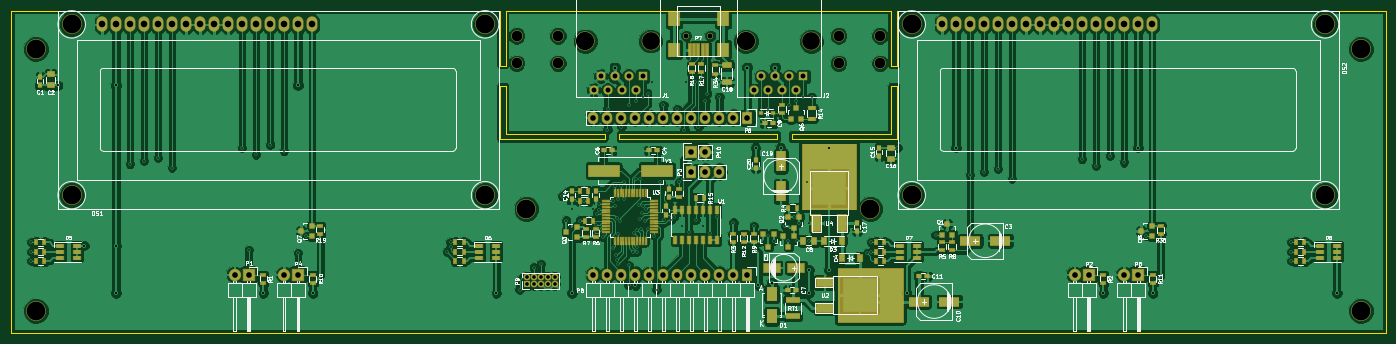
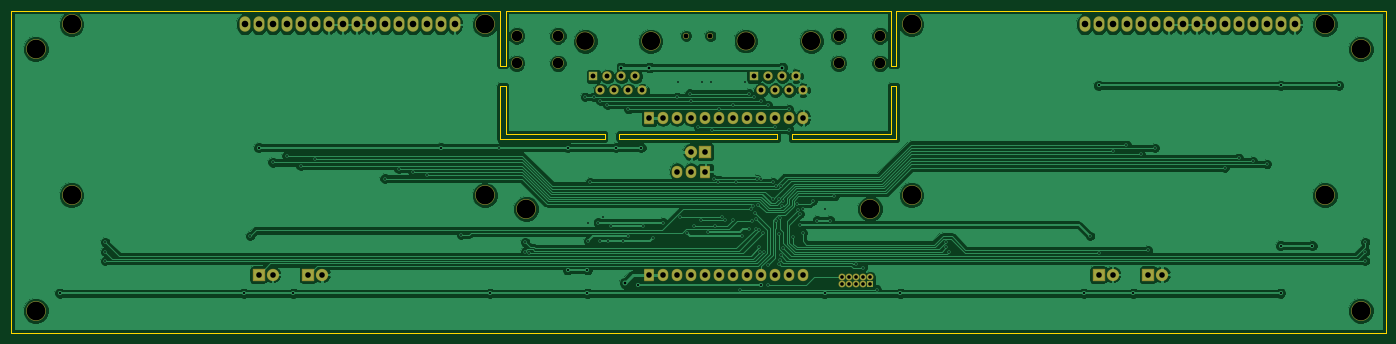
Circuit board: 8 layer files. Board 249.4 x 58.5 mm.
- bottom_copper: footswitch-B.Cu.gbr (134927 bytes)
- bottom_mask: footswitch-B.Mask.gbr (3675 bytes)
- bottom_silk: footswitch-B.SilkS.gbr (280 bytes)
- outline: footswitch-Edge.Cuts.gbr (1620 bytes)
- top_copper: footswitch-F.Cu.gbr (290065 bytes)
- top_mask: footswitch-F.Mask.gbr (11396 bytes)
- top_silk: footswitch-F.SilkS.gbr (82973 bytes)
- drill: footswitch.drl (4673 bytes)

=== bottom_copper: footswitch-B.Cu.gbr (134927 bytes, source omitted) ===
=== bottom_mask: footswitch-B.Mask.gbr ===
G04 #@! TF.FileFunction,Soldermask,Bot*
%FSLAX46Y46*%
G04 Gerber Fmt 4.6, Leading zero omitted, Abs format (unit mm)*
G04 Created by KiCad (PCBNEW 4.0.1-stable) date Tue 12 Jul 2016 10:41:03 AM CEST*
%MOMM*%
G01*
G04 APERTURE LIST*
%ADD10C,0.100000*%
%ADD11R,1.927200X2.232000*%
%ADD12O,1.927200X2.232000*%
%ADD13O,2.000000X2.800000*%
%ADD14C,3.600000*%
%ADD15R,1.250000X1.250000*%
%ADD16C,1.250000*%
%ADD17R,2.232000X2.232000*%
%ADD18O,2.232000X2.232000*%
%ADD19C,2.100000*%
%ADD20C,1.099160*%
%ADD21C,3.500000*%
%ADD22C,3.400000*%
%ADD23R,1.701140X1.701140*%
%ADD24C,1.701140*%
G04 APERTURE END LIST*
D10*
D11*
X129098040Y-12428220D03*
D12*
X126558040Y-12428220D03*
X124018040Y-12428220D03*
X121478040Y-12428220D03*
X118938040Y-12428220D03*
X116398040Y-12428220D03*
X113858040Y-12428220D03*
X111318040Y-12428220D03*
X108778040Y-12428220D03*
X106238040Y-12428220D03*
X103698040Y-12428220D03*
X101158040Y-12428220D03*
D13*
X12004040Y4500880D03*
X14544040Y4500880D03*
X17084040Y4500880D03*
X19624040Y4500880D03*
X22164040Y4500880D03*
X24704040Y4500880D03*
X27244040Y4500880D03*
X29784040Y4500880D03*
X32324040Y4500880D03*
X34864040Y4500880D03*
X37404040Y4500880D03*
X39944040Y4500880D03*
X42484040Y4500880D03*
X45024040Y4500880D03*
X47564040Y4500880D03*
X50104040Y4500880D03*
D14*
X6504940Y4500880D03*
X6504940Y-26499820D03*
X81503520Y-26499820D03*
X81503520Y4500880D03*
D15*
X89062560Y-42646600D03*
D16*
X90332560Y-42646600D03*
X91602560Y-42646600D03*
X92872560Y-42646600D03*
X94142560Y-42646600D03*
X90332560Y-41376600D03*
X91602560Y-41376600D03*
X92872560Y-41376600D03*
X94142560Y-41376600D03*
X89062560Y-41376600D03*
D17*
X38615620Y-40901620D03*
D18*
X36075620Y-40901620D03*
D17*
X191010540Y-40888920D03*
D18*
X188470540Y-40901620D03*
D17*
X47576740Y-40901620D03*
D18*
X45036740Y-40901620D03*
D17*
X199981820Y-40901620D03*
D18*
X197441820Y-40901620D03*
D14*
X89001600Y-28999180D03*
X2540Y-47495460D03*
X151401780Y-28999180D03*
X240400840Y0D03*
X240400840Y-47495460D03*
D19*
X153161380Y-2584460D03*
X145661380Y-2584460D03*
X153161380Y2415540D03*
X145661380Y2413000D03*
X94741380Y-2584460D03*
X87241380Y-2584460D03*
X94741380Y2415540D03*
X87241380Y2415540D03*
D14*
X0Y0D03*
D13*
X164404040Y4500880D03*
X166944040Y4500880D03*
X169484040Y4500880D03*
X172024040Y4500880D03*
X174564040Y4500880D03*
X177104040Y4500880D03*
X179644040Y4500880D03*
X182184040Y4500880D03*
X184724040Y4500880D03*
X187264040Y4500880D03*
X189804040Y4500880D03*
X192344040Y4500880D03*
X194884040Y4500880D03*
X197424040Y4500880D03*
X199964040Y4500880D03*
X202504040Y4500880D03*
D14*
X158904940Y4500880D03*
X158904940Y-26499820D03*
X233903520Y-26499820D03*
X233903520Y4500880D03*
D20*
X122392440Y2425700D03*
X117993160Y2425700D03*
D21*
X99687380Y1462360D03*
D22*
X111556800Y1462360D03*
D23*
X110070900Y-4887640D03*
D24*
X108800900Y-7427640D03*
X107530900Y-4887640D03*
X106260900Y-7427640D03*
X104990900Y-4887640D03*
X103720900Y-7427640D03*
X102450900Y-4887640D03*
X101180900Y-7427640D03*
D21*
X128828800Y1406480D03*
D22*
X140698220Y1406480D03*
D23*
X139212320Y-4943520D03*
D24*
X137942320Y-7483520D03*
X136672320Y-4943520D03*
X135402320Y-7483520D03*
X134132320Y-4943520D03*
X132862320Y-7483520D03*
X131592320Y-4943520D03*
X130322320Y-7483520D03*
D11*
X118932960Y-22230080D03*
D12*
X121472960Y-22230080D03*
X124012960Y-22230080D03*
D11*
X129110740Y-40901620D03*
D12*
X126570740Y-40901620D03*
X124030740Y-40901620D03*
X121490740Y-40901620D03*
X118950740Y-40901620D03*
X116410740Y-40901620D03*
X113870740Y-40901620D03*
X111330740Y-40901620D03*
X108790740Y-40901620D03*
X106250740Y-40901620D03*
X103710740Y-40901620D03*
X101170740Y-40901620D03*
D17*
X118932960Y-18643600D03*
D18*
X121472960Y-18643600D03*
M02*

=== bottom_silk: footswitch-B.SilkS.gbr ===
G04 #@! TF.FileFunction,Legend,Bot*
%FSLAX46Y46*%
G04 Gerber Fmt 4.6, Leading zero omitted, Abs format (unit mm)*
G04 Created by KiCad (PCBNEW 4.0.1-stable) date Tue 12 Jul 2016 10:41:03 AM CEST*
%MOMM*%
G01*
G04 APERTURE LIST*
%ADD10C,0.100000*%
G04 APERTURE END LIST*
D10*
M02*

=== outline: footswitch-Edge.Cuts.gbr ===
G04 #@! TF.FileFunction,Profile,NP*
%FSLAX46Y46*%
G04 Gerber Fmt 4.6, Leading zero omitted, Abs format (unit mm)*
G04 Created by KiCad (PCBNEW 4.0.1-stable) date Tue 12 Jul 2016 10:41:03 AM CEST*
%MOMM*%
G01*
G04 APERTURE LIST*
%ADD10C,0.100000*%
G04 APERTURE END LIST*
D10*
X156157334Y-16359324D02*
X137177374Y-16359324D01*
X155160536Y-15359485D02*
X137180550Y-15359485D01*
X134537960Y-16358798D02*
X105862880Y-16358798D01*
X134537960Y-15358706D02*
X105862880Y-15358706D01*
X156157334Y-16359324D02*
X156157334Y-6609080D01*
X155160536Y-15359485D02*
X155160536Y-6609080D01*
X84240442Y-16359324D02*
X84240442Y-6609080D01*
X85240534Y-15359485D02*
X85240534Y-6609080D01*
X134537960Y-16358798D02*
X134537960Y-15358706D01*
X137180320Y-16358798D02*
X137180320Y-15358706D01*
X105862880Y-16358798D02*
X105862880Y-15358706D01*
X103220520Y-16358798D02*
X103220520Y-15358706D01*
X155160536Y-6609080D02*
X156157334Y-6609080D01*
X155160536Y-3002280D02*
X156160442Y-3002280D01*
X84240442Y-3002280D02*
X85240534Y-3002280D01*
X84240442Y-6609080D02*
X85240534Y-6609080D01*
X85240534Y-3002280D02*
X85240534Y6997054D01*
X85240534Y6997054D02*
X155160536Y6997054D01*
X155160536Y6997054D02*
X155160536Y-3002280D01*
X103220520Y-15359485D02*
X85240534Y-15359485D01*
X84240442Y-3002280D02*
X84240442Y7000563D01*
X84240442Y7000563D02*
X-4499561Y7000563D01*
X-4499561Y7000563D02*
X-4499561Y-51495040D01*
X-4499561Y-51495040D02*
X244900444Y-51495040D01*
X244900444Y-51495040D02*
X244900444Y7000563D01*
X244900444Y7000563D02*
X156160442Y7000563D01*
X156160442Y7000563D02*
X156160442Y-3002280D01*
X103220520Y-16359324D02*
X84240560Y-16359324D01*
M02*

=== top_copper: footswitch-F.Cu.gbr (290065 bytes, source omitted) ===
=== top_mask: footswitch-F.Mask.gbr (11396 bytes, source omitted) ===
=== top_silk: footswitch-F.SilkS.gbr (82973 bytes, source omitted) ===
=== drill: footswitch.drl ===
M48
;DRILL file {KiCad 4.0.1-stable} date Tue 12 Jul 2016 10:40:56 AM CEST
;FORMAT={-:-/ absolute / inch / decimal}
FMAT,2
INCH,TZ
T1C0.012
T2C0.015
T3C0.018
T4C0.026
T5C0.035
T6C0.040
T7C0.047
T8C0.075
T9C0.126
T10C0.130
T11C0.134
%
G90
G05
M72
T1
X-0.0314Y-1.3798
X-0.0314Y-1.4468
X-0.0314Y-1.5138
X0.6726Y-0.8223
X0.7726Y-0.7988
X0.8731Y-0.7753
X0.9726Y-0.8458
X1.4726Y-0.7058
X1.5206Y-1.4338
X1.5726Y-0.7523
X1.6746Y-0.6823
X1.7726Y-0.7288
X1.8731Y-1.4568
X1.9331Y-1.3348
X2.9391Y-1.4478
X2.9621Y-1.3798
X2.9621Y-1.4143
X3.4552Y-1.717
X3.5564Y-1.5596
X3.6064Y-1.5366
X3.7594Y-1.051
X3.7892Y-1.2248
X3.8262Y-1.1416
X3.8856Y-1.2248
X3.914Y-1.0834
X3.9822Y-1.1416
X3.9866Y-1.3128
X4.0046Y-1.2538
X4.0061Y-1.1748
X4.0196Y-1.1468
X4.0248Y-1.1072
X4.0531Y-1.3428
X4.0826Y-0.5762
X4.0834Y-0.4292
X4.1256Y-1.0873
X4.1256Y-1.4208
X4.1356Y-1.1173
X4.1381Y-0.9753
X4.1448Y-1.4738
X4.1481Y-1.2053
X4.15Y-1.505
X4.1568Y-1.535
X4.1581Y-1.0738
X4.1581Y-1.3178
X4.1736Y-1.2304
X4.1776Y-0.9748
X4.1826Y-0.553
X4.1976Y-1.0738
X4.1981Y-0.9518
X4.2336Y-0.3996
X4.2336Y-1.5434
X4.2336Y-1.6856
X4.2631Y-1.4488
X4.2701Y-1.3123
X4.2836Y-0.37
X4.286Y-0.9262
X4.2931Y-1.4463
X4.2951Y-1.2948
X4.2956Y-1.4163
X4.3076Y-1.1098
X4.3156Y-0.9288
X4.3186Y-1.2112
X4.3226Y-1.2828
X4.329Y-1.1686
X4.3336Y-0.3403
X4.3381Y-1.1203
X4.3498Y-1.227
X4.3556Y-1.1443
X4.3708Y-0.3174
X4.3716Y-1.2878
X4.3976Y-0.2342
X4.4179Y-1.3316
X4.4334Y-1.717
X4.4616Y-0.9518
X4.4826Y-0.3996
X4.4846Y-1.2176
X4.5398Y-1.2202
X4.5606Y-1.1956
X4.5826Y-0.4292
X4.5936Y-0.9518
X4.6136Y-1.2614
X4.6234Y-0.9288
X4.6326Y-0.5762
X4.6406Y-0.2342
X4.6638Y-1.3076
X4.709Y-0.2342
X4.7132Y-1.2204
X4.733Y-0.553
X4.7636Y-1.2614
X4.7826Y-0.37
X4.795Y-0.3172
X4.8136Y-1.3118
X4.8636Y-1.1956
X4.8792Y-0.2344
X4.8826Y-0.3402
X4.9831Y-1.2383
X5.0558Y-1.3494
X5.1286Y-1.2648
X5.2308Y-0.4292
X5.2326Y-1.3354
X5.27Y-1.3684
X5.3531Y-1.2648
X5.3754Y-1.3684
X5.3808Y-0.3996
X5.4148Y-1.1982
X5.4308Y-0.37
X5.4374Y-1.3684
X5.4501Y-1.2383
X5.4806Y-0.3406
X5.5066Y-0.9518
X5.5192Y-1.2418
X5.52Y-1.3685
X5.5406Y-0.3403
X5.9396Y-1.4558
X5.9681Y-1.3798
X5.9686Y-1.4468
X6.1546Y-0.7038
X6.4266Y-1.3268
X6.6726Y-0.9013
X6.7726Y-0.8783
X6.8726Y-0.8548
X6.9726Y-0.9243
X7.4726Y-0.7858
X7.5726Y-0.8318
X7.6726Y-0.7628
X7.7726Y-0.8088
X7.9321Y-1.3353
X8.9685Y-1.5138
X8.9686Y-1.3798
X8.9686Y-1.4468
T2
X0.1576Y-0.2593
X0.3461Y-1.4038
X0.5726Y-0.2593
X0.5726Y-1.7428
X0.5731Y-1.4038
X1.6246Y-1.7428
X1.8726Y-0.2593
X1.9786Y-1.7428
X3.2886Y-1.7423
X3.8301Y-1.7428
X4.283Y-1.6856
X5.1406Y-0.7038
X5.1618Y-1.6856
X5.3206Y-0.7033
X5.5236Y-1.5763
X5.5236Y-1.7428
X5.6656Y-0.7038
X5.6656Y-1.5763
X6.2211Y-1.7428
X6.5726Y-0.7038
X7.6246Y-1.7428
X7.8726Y-0.7038
X7.9786Y-1.7428
X9.2936Y-1.7423
T3
X4.1336Y-0.131
X5.0826Y-0.131
X5.2568Y-1.6682
X5.2808Y-0.131
T4
X3.5064Y-1.629
X3.5064Y-1.679
X3.5564Y-1.629
X3.5564Y-1.679
X3.6064Y-1.629
X3.6064Y-1.679
X3.6564Y-1.629
X3.6564Y-1.679
X3.7064Y-1.629
X3.7064Y-1.679
T5
X3.9835Y-0.2924
X4.0335Y-0.1924
X4.0835Y-0.2924
X4.1335Y-0.1924
X4.1835Y-0.2924
X4.2335Y-0.1924
X4.2835Y-0.2924
X4.3335Y-0.1924
X4.6454Y0.0955
X4.8186Y0.0955
X5.1308Y-0.2946
X5.1808Y-0.1946
X5.2308Y-0.2946
X5.2808Y-0.1946
X5.3308Y-0.2946
X5.3808Y-0.1946
X5.4308Y-0.2946
X5.4808Y-0.1946
T6
X1.4203Y-1.6103
X1.5203Y-1.6103
X1.7731Y-1.6103
X1.8731Y-1.6103
X3.9826Y-0.4893
X3.9831Y-1.6103
X4.0826Y-0.4893
X4.0831Y-1.6103
X4.1826Y-0.4893
X4.1831Y-1.6103
X4.2826Y-0.4893
X4.2831Y-1.6103
X4.3826Y-0.4893
X4.3831Y-1.6103
X4.4826Y-0.4893
X4.4831Y-1.6103
X4.5826Y-0.4893
X4.5831Y-1.6103
X4.6824Y-0.734
X4.6824Y-0.8752
X4.6826Y-0.4893
X4.6831Y-1.6103
X4.7824Y-0.734
X4.7824Y-0.8752
X4.7826Y-0.4893
X4.7831Y-1.6103
X4.8824Y-0.8752
X4.8826Y-0.4893
X4.8831Y-1.6103
X4.9826Y-0.4893
X4.9831Y-1.6103
X5.0826Y-0.4893
X5.0831Y-1.6103
X7.4201Y-1.6103
X7.5201Y-1.6098
X7.7733Y-1.6103
X7.8733Y-1.6103
T7
X0.4726Y0.1772
X0.5726Y0.1772
X0.6726Y0.1772
X0.7726Y0.1772
X0.8726Y0.1772
X0.9726Y0.1772
X1.0726Y0.1772
X1.1726Y0.1772
X1.2726Y0.1772
X1.3726Y0.1772
X1.4726Y0.1772
X1.5726Y0.1772
X1.6726Y0.1772
X1.7726Y0.1772
X1.8726Y0.1772
X1.9726Y0.1772
X6.4726Y0.1772
X6.5726Y0.1772
X6.6726Y0.1772
X6.7726Y0.1772
X6.8726Y0.1772
X6.9726Y0.1772
X7.0726Y0.1772
X7.1726Y0.1772
X7.2726Y0.1772
X7.3726Y0.1772
X7.4726Y0.1772
X7.5726Y0.1772
X7.6726Y0.1772
X7.7726Y0.1772
X7.8726Y0.1772
X7.9726Y0.1772
T8
X3.4347Y0.0951
X3.4347Y-0.1018
X3.73Y0.0951
X3.73Y-0.1018
X5.7347Y0.095
X5.7347Y-0.1018
X6.03Y0.0951
X6.03Y-0.1018
T9
X4.392Y0.0576
X5.5393Y0.0554
T10
X3.9247Y0.0576
X5.072Y0.0554
T11
X0.Y0.
X0.0001Y-1.8699
X0.2561Y0.1772
X0.2561Y-1.0433
X3.2088Y0.1772
X3.2088Y-1.0433
X3.504Y-1.1417
X5.9607Y-1.1417
X6.2561Y0.1772
X6.2561Y-1.0433
X9.2088Y0.1772
X9.2088Y-1.0433
X9.4646Y0.
X9.4646Y-1.8699
T0
M30
